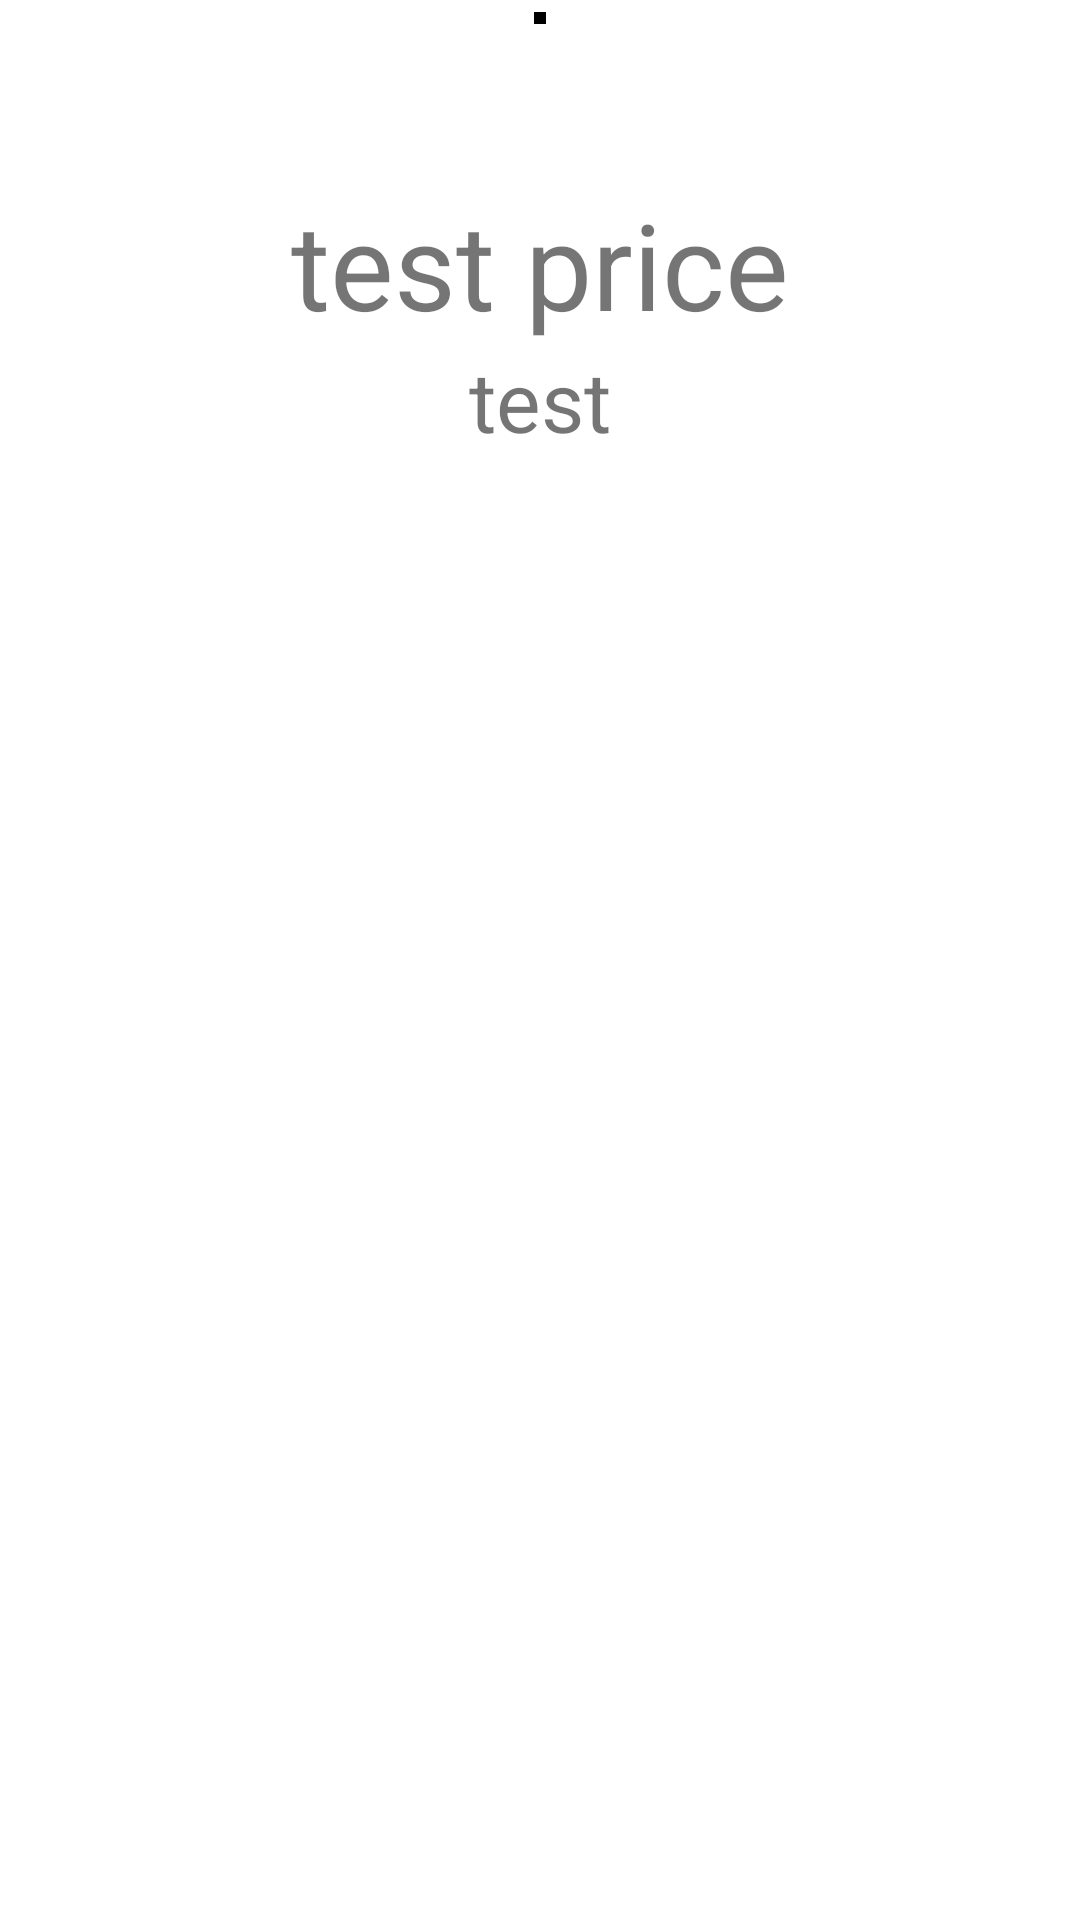

Produce the Android XML layout that renders to this screen, including the resource entries it uses.
<!-- AndroidManifest.xml: application theme Theme.InClass -->
<!-- res/layout/fragment_cookie_detail.xml -->
<?xml version="1.0" encoding="utf-8"?>
<androidx.constraintlayout.widget.ConstraintLayout xmlns:android="http://schemas.android.com/apk/res/android"
    xmlns:tools="http://schemas.android.com/tools"
    android:layout_width="match_parent"
    android:layout_height="match_parent"
    xmlns:app="http://schemas.android.com/apk/res-auto"
    tools:context=".UI.CookieDetailFragment">


    <ImageView
        android:id="@+id/Frag_Cookie_Image"
        android:layout_width="wrap_content"
        android:layout_height="wrap_content"
        app:layout_constraintHeight_max="300dp"
        android:adjustViewBounds="true"
        app:layout_constraintStart_toStartOf="parent"
        app:layout_constraintEnd_toEndOf="parent"
        app:layout_constraintTop_toTopOf="parent"
        android:layout_margin="4dp"
        android:background="@color/black"
        android:padding="2dp"
        tools:src="@drawable/baseline_cookie_24"/>

    <TextView
        android:id="@+id/Frag_Cookie_Name"
        android:layout_width="wrap_content"
        android:layout_height="wrap_content"
        app:layout_constraintEnd_toEndOf="@id/Frag_Cookie_Image"
        app:layout_constraintStart_toStartOf="@id/Frag_Cookie_Image"
        app:layout_constraintTop_toBottomOf="@id/Frag_Cookie_Image"
        tools:text="cookie name"
        android:textSize="40dp"/>

    <TextView
        android:id="@+id/Frag_Cookie_Price"
        android:layout_width="wrap_content"
        android:layout_height="wrap_content"
        app:layout_constraintTop_toBottomOf="@id/Frag_Cookie_Name"
        app:layout_constraintStart_toStartOf="@id/Frag_Cookie_Name"
        app:layout_constraintEnd_toEndOf="@id/Frag_Cookie_Name"
        android:textSize="40dp"
        android:text="test price"
        />

    <TextView
        android:id="@+id/Frag_Cookie_Stock"
        android:layout_width="wrap_content"
        android:layout_height="wrap_content"
        app:layout_constraintTop_toBottomOf="@id/Frag_Cookie_Price"
        app:layout_constraintStart_toStartOf="@id/Frag_Cookie_Price"
        app:layout_constraintEnd_toEndOf="@id/Frag_Cookie_Price"
        android:textSize="28dp"
        android:text="test"
        />


    <TextView
        android:id="@+id/Frag_Cookie_Description"
        android:layout_width="wrap_content"
        android:layout_height="wrap_content"
        app:layout_constraintTop_toBottomOf="@id/Frag_Cookie_Stock"
        app:layout_constraintStart_toStartOf="parent"
        android:textSize="20dp"
        android:layout_margin="8dp"
        />


</androidx.constraintlayout.widget.ConstraintLayout>
<!-- resources referenced by this layout -->
<resources>
  <!-- drawable baseline_cookie_24 (drawable) -->
  <vector android:height="24dp" android:tint="#543C1E"
      android:viewportHeight="24" android:viewportWidth="24"
      android:width="24dp" xmlns:android="http://schemas.android.com/apk/res/android">
      <path android:fillColor="@android:color/white" android:pathData="M21.95,10.99c-1.79,-0.03 -3.7,-1.95 -2.68,-4.22c-2.98,1 -5.77,-1.59 -5.19,-4.56C6.95,0.71 2,6.58 2,12c0,5.52 4.48,10 10,10C17.89,22 22.54,16.92 21.95,10.99zM8.5,15C7.67,15 7,14.33 7,13.5S7.67,12 8.5,12s1.5,0.67 1.5,1.5S9.33,15 8.5,15zM10.5,10C9.67,10 9,9.33 9,8.5S9.67,7 10.5,7S12,7.67 12,8.5S11.33,10 10.5,10zM15,16c-0.55,0 -1,-0.45 -1,-1c0,-0.55 0.45,-1 1,-1s1,0.45 1,1C16,15.55 15.55,16 15,16z"/>
  </vector>
  <style name="Theme.InClass" parent="Theme.MaterialComponents.DayNight.DarkActionBar">
          
          <item name="colorPrimary">@color/purple_500</item>
          <item name="colorPrimaryVariant">@color/purple_700</item>
          <item name="colorOnPrimary">@color/white</item>
          
          <item name="colorSecondary">@color/teal_200</item>
          <item name="colorSecondaryVariant">@color/teal_700</item>
          <item name="colorOnSecondary">@color/black</item>
          
          <item name="android:statusBarColor">?attr/colorPrimaryVariant</item>
          
      </style>
  <!-- not gathered from this repository: default colours our renderer supplied (Android Studio template values) -->
  <color name="purple_500">#FF6200EE</color>
  <color name="purple_700">#FF3700B3</color>
  <color name="teal_200">#FF03DAC5</color>
  <color name="teal_700">#FF018786</color>
  <color name="black">#FF000000</color>
  <color name="white">#FFFFFFFF</color>
</resources>
